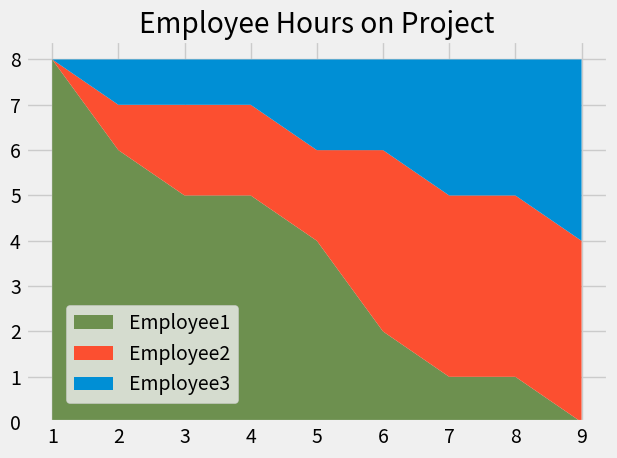

Write Python code to recreate this figure.
'''
Description:
Stack plot depicting number of hours each employee spent on a project
'''

from matplotlib import pyplot as plt

plt.style.use("fivethirtyeight")


days = [1, 2, 3, 4, 5, 6, 7, 8, 9]

emp1_hours = [8, 6, 5, 5, 4, 2, 1, 1, 0]
emp2_hours = [0, 1, 2, 2, 2, 4, 4, 4, 4]
emp3_hours = [0, 1, 1, 1, 2, 2, 3, 3, 4]


labels = ['Employee1', 'Employee2', 'Employee3']
colors = ['#6d904f', '#fc4f30', '#008fd5']
plt.stackplot(days, emp1_hours, emp2_hours, emp3_hours, labels=labels, colors=colors)

plt.title("Employee Hours on Project")
plt.legend(loc=(0.07, 0.05))
plt.tight_layout()
plt.savefig('stack_plot.png')
plt.show()

# Colors:
# Blue = #008fd5
# Red = #fc4f30
# Yellow = #e5ae37
# Green = #6d904f
